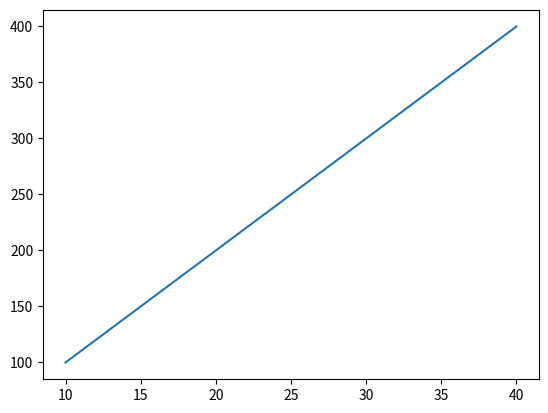

This figure's Python source:
import matplotlib.pyplot as plt
import  numpy as np
x=[10,20,30,40]
y=[100,200,300,400]
plt.plot(x,y)
